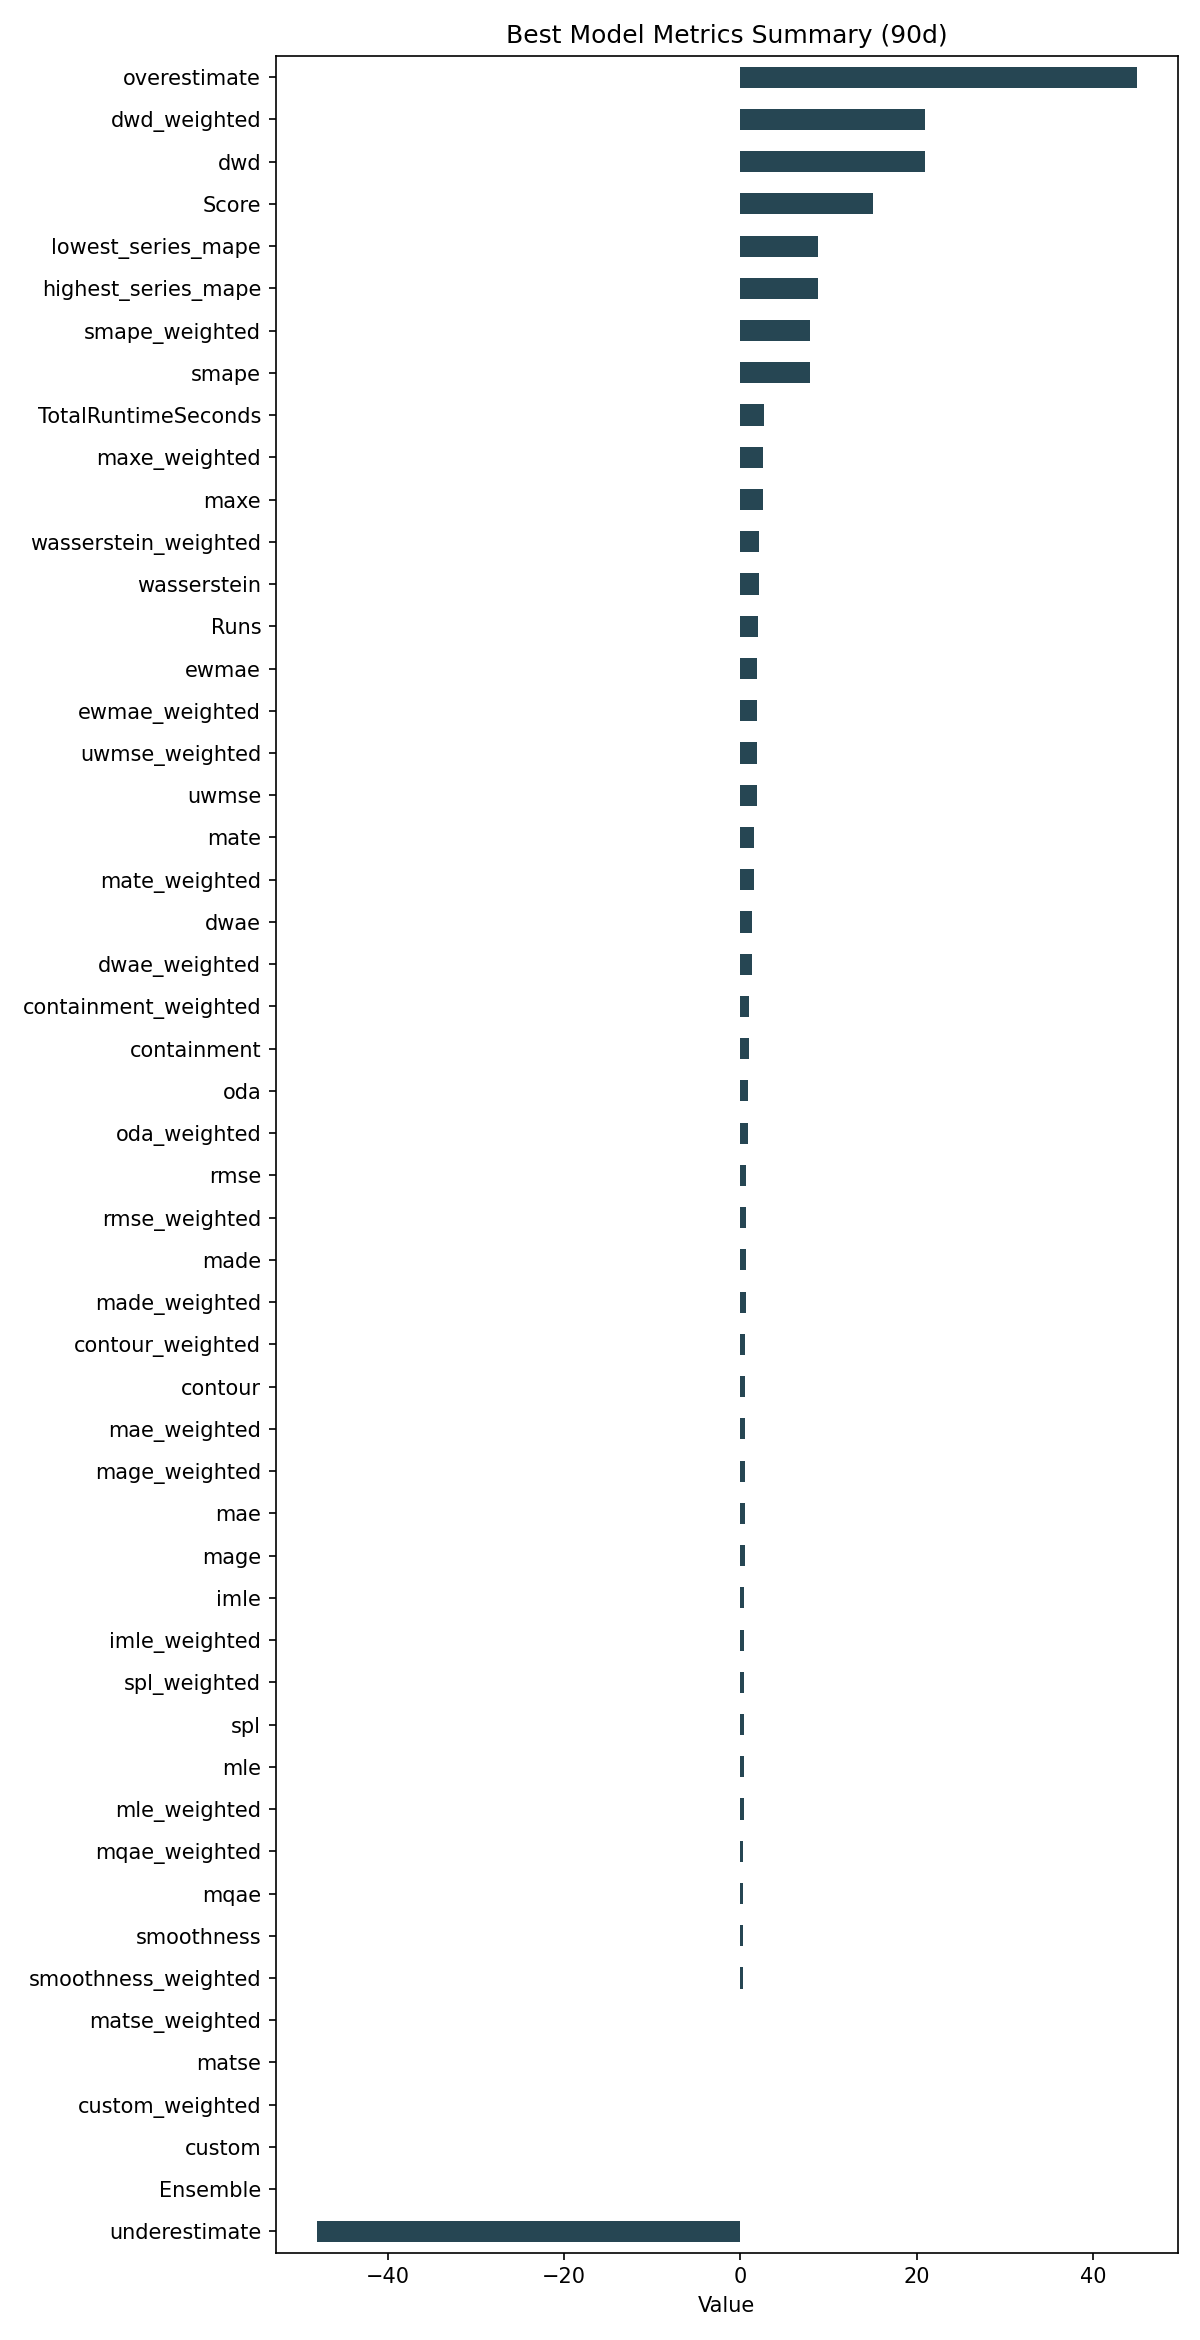

Values plotted in this chart, from the file beside it:
ID, Model, ModelParameters, TransformationParameters, Ensemble, Runs, smape, mae, rmse, made, mage, custom, underestimate, mle, overestimate, imle, spl, containment, contour, maxe, oda, dwae, mqae, ewmae
fe92cc44b06bddf83ee6e8f58599dff2, RollingRegression, {"regression_model": {"model": "ExtraTre…, {"fillna": "ffill", "transformations": {…, 0, 2, 7.902, 0.5165, 0.6793, 0.6217, 0.5165, 0.0, -48.03, 0.4419, 44.94, 0.4527, 0.4471, 0.9944, 0.5389, 2.638, 0.8278, 1.31, 0.3634, 1.952
